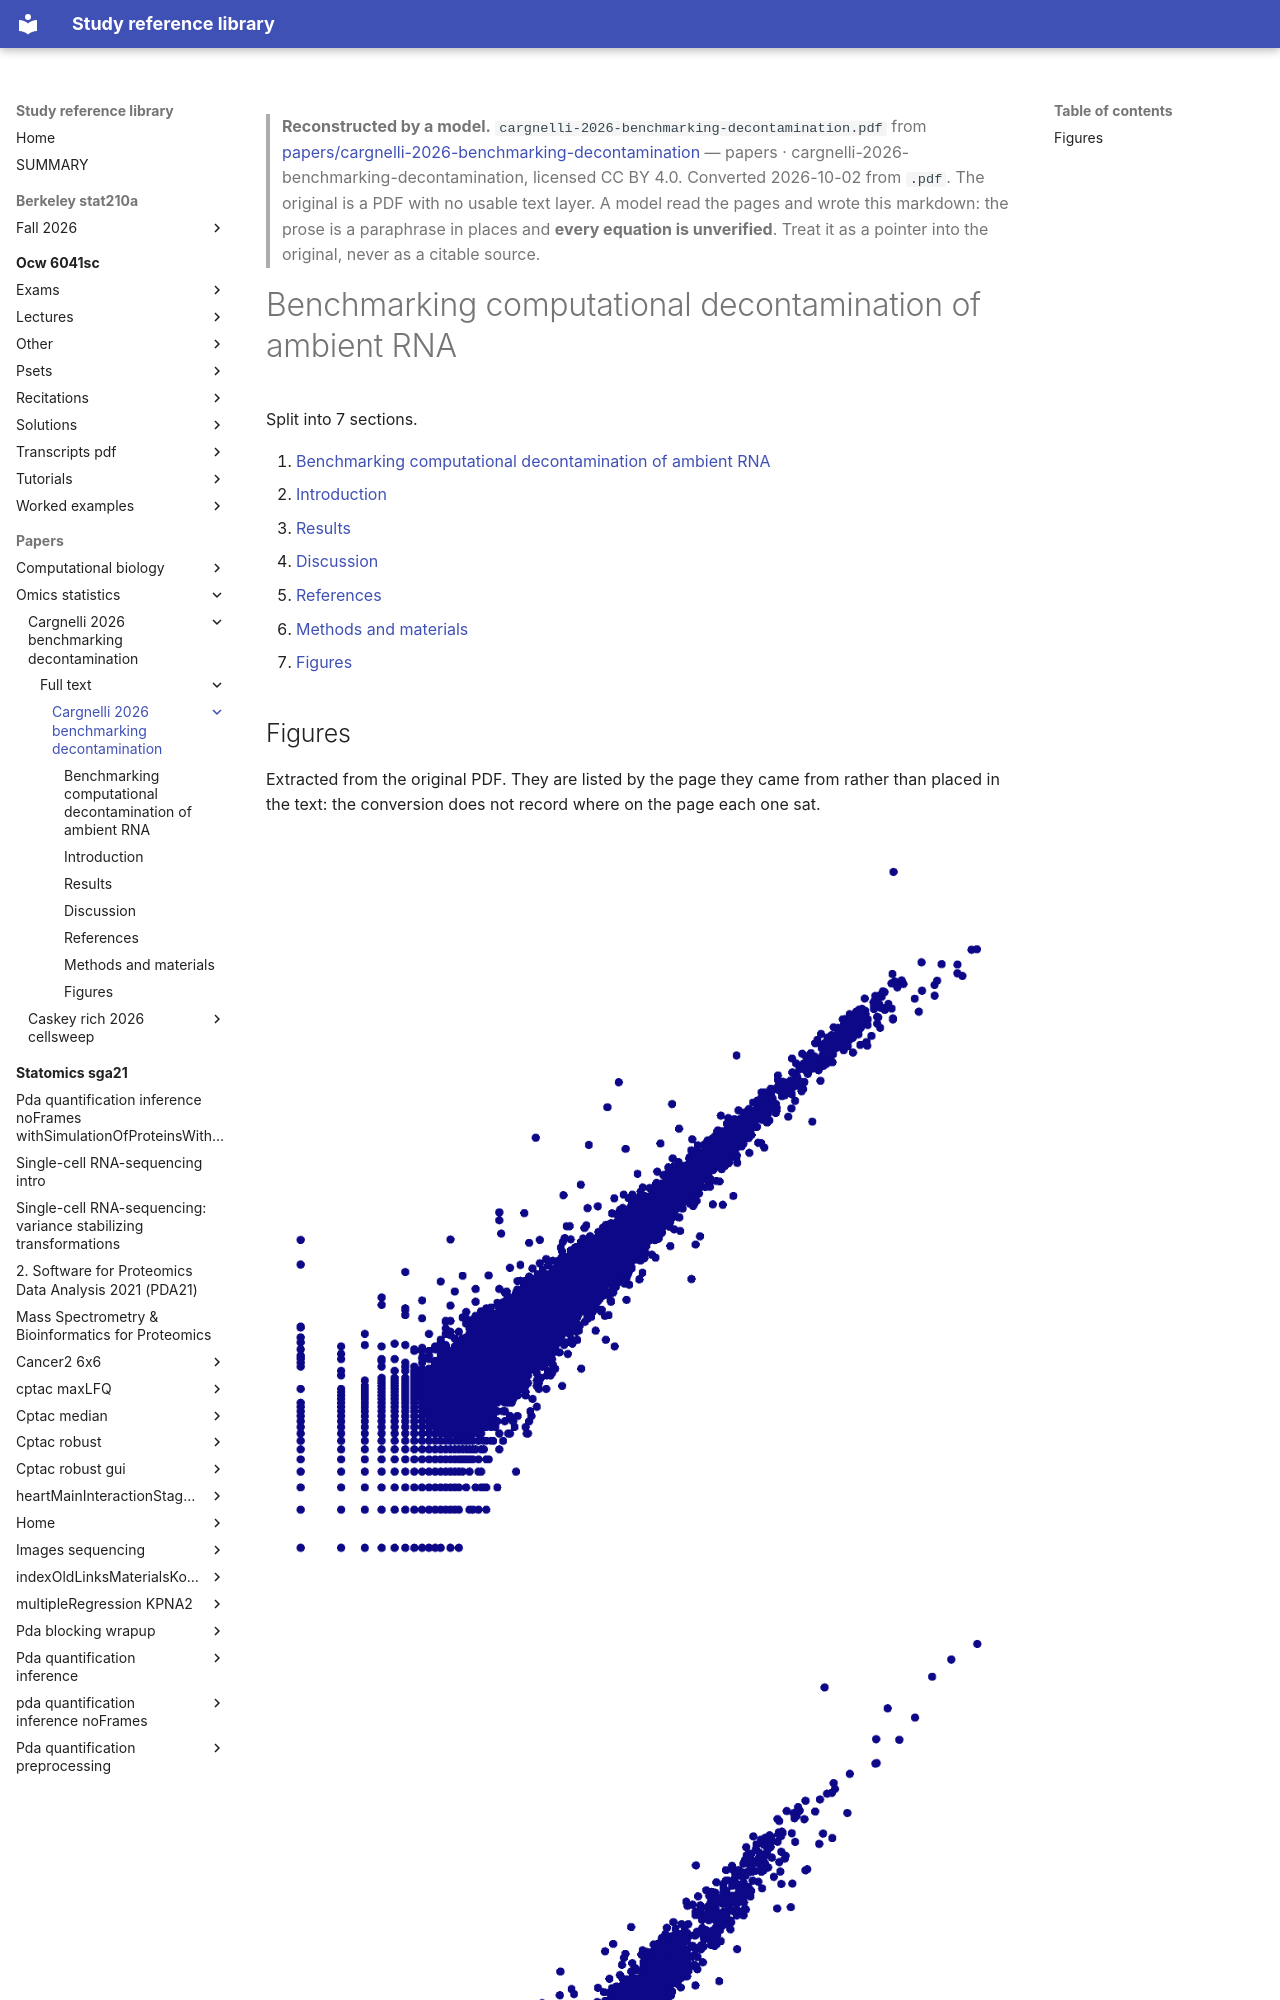

repository: Claptar/knowledge-base-library · page: papers/omics-statistics/cargnelli-2026-benchmarking-decontamination/full-text/cargnelli-2026-benchmarking-decontamination/index.html · generator: mkdocs

---
title: Benchmarking computational decontamination of ambient RNA
source: https://doi.org/10.64898/2026.01.13.699237/
source_file: sources/papers/cargnelli-2026-benchmarking-decontamination/cargnelli-2026-benchmarking-decontamination.pdf
licence: CC BY 4.0
route: llm
fidelity: reconstructed
converted: '2026-10-02'
---
